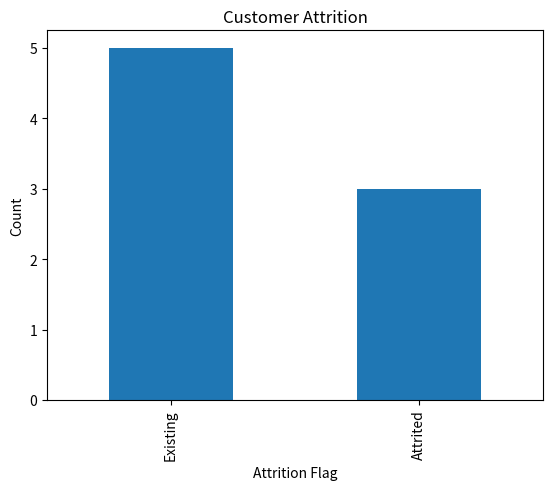
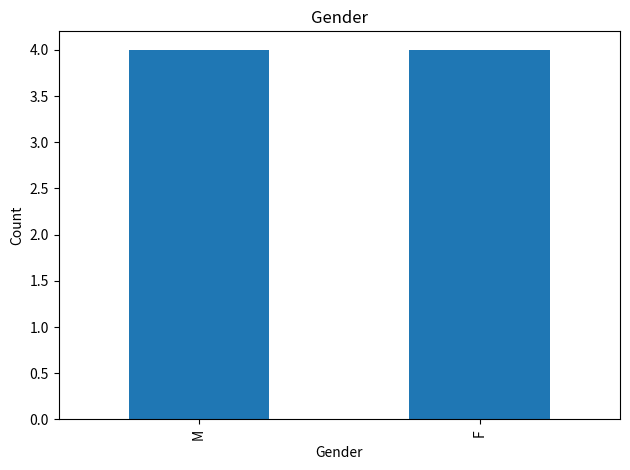
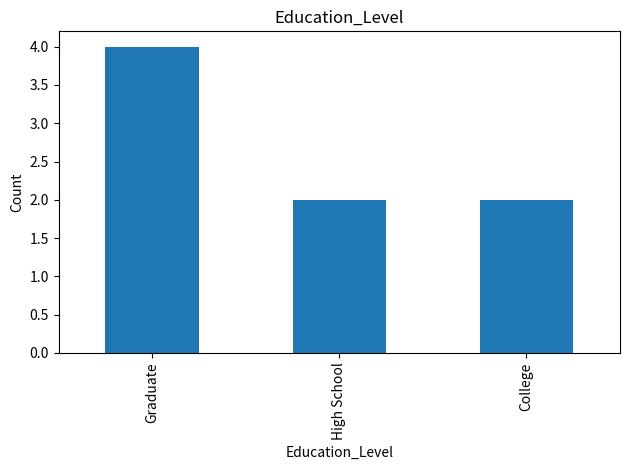
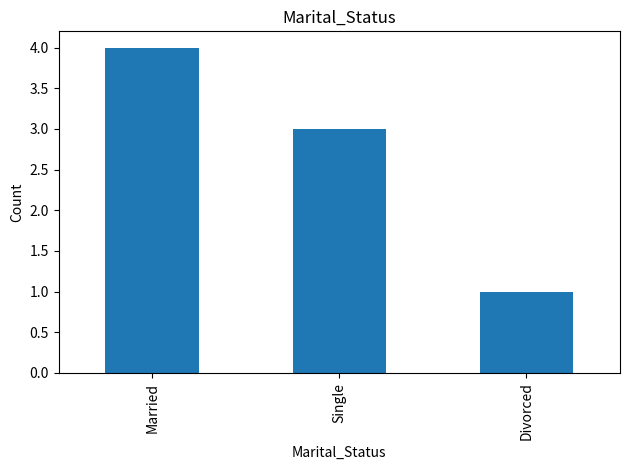
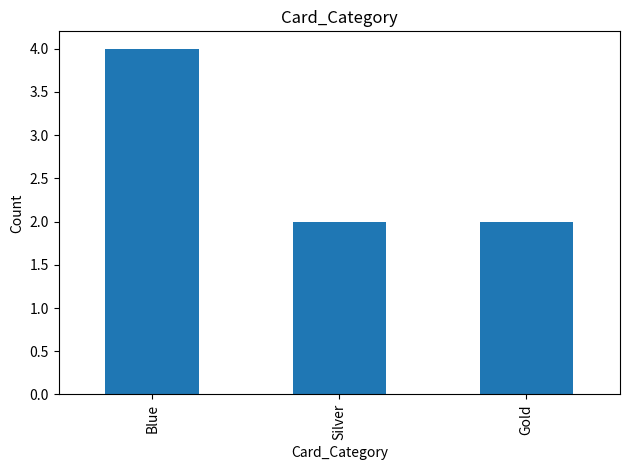
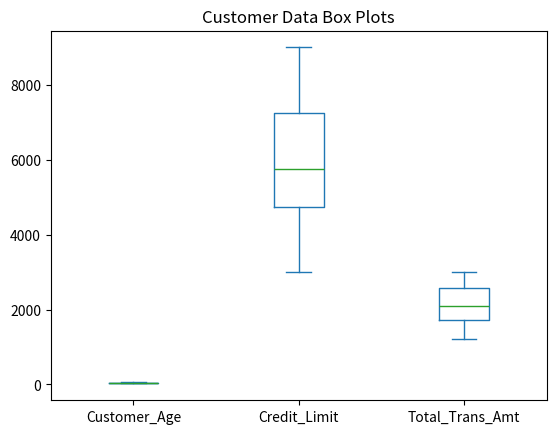
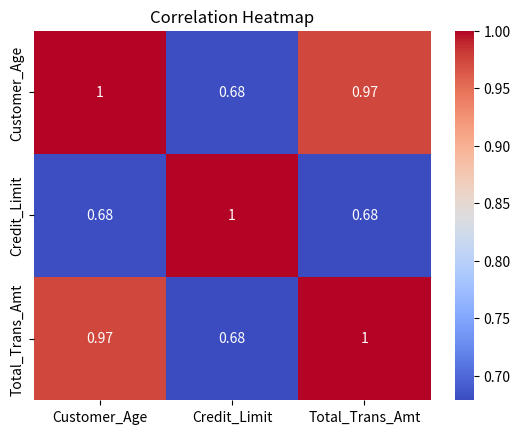

These figures' Python source, in order:
import pandas as pd
import matplotlib.pyplot as plt
import seaborn as sns

# Create dataset
data = {
    'Attrition_Flag': ['Existing', 'Attrited', 'Existing', 'Existing',
                       'Attrited', 'Existing', 'Attrited', 'Existing'],
    'Gender': ['M', 'F', 'F', 'M', 'F', 'M', 'M', 'F'],
    'Education_Level': ['Graduate', 'High School', 'Graduate', 'College',
                        'Graduate', 'College', 'High School', 'Graduate'],
    'Marital_Status': ['Married', 'Single', 'Married', 'Single',
                       'Divorced', 'Married', 'Single', 'Married'],
    'Card_Category': ['Blue', 'Blue', 'Silver', 'Blue',
                      'Gold', 'Silver', 'Blue', 'Gold'],
    'Customer_Age': [25, 45, 35, 40, 50, 30, 55, 38],
    'Credit_Limit': [3000, 5000, 7000, 4000, 9000, 6000, 8000, 5500],
    'Total_Trans_Amt': [1200, 2500, 1800, 2200, 3000, 1500, 2800, 2000]
}

df = pd.DataFrame(data)

# 1. Bar chart of Attrition Flag
df['Attrition_Flag'].value_counts().plot(kind='bar')
plt.title("Customer Attrition")
plt.xlabel("Attrition Flag")
plt.ylabel("Count")
plt.show()

# 2. Bar charts for categorical variables
columns = ['Gender', 'Education_Level',
           'Marital_Status', 'Card_Category']

for col in columns:
    df[col].value_counts().plot(kind='bar')
    plt.title(col)
    plt.xlabel(col)
    plt.ylabel("Count")
    plt.tight_layout()
    plt.show()

# 3. Box plots
df[['Customer_Age', 'Credit_Limit',
    'Total_Trans_Amt']].plot(kind='box')

plt.title("Customer Data Box Plots")
plt.show()

# 4. Correlation heatmap
corr = df.select_dtypes(include='number').corr()

sns.heatmap(corr, annot=True, cmap='coolwarm')
plt.title("Correlation Heatmap")
plt.show()
